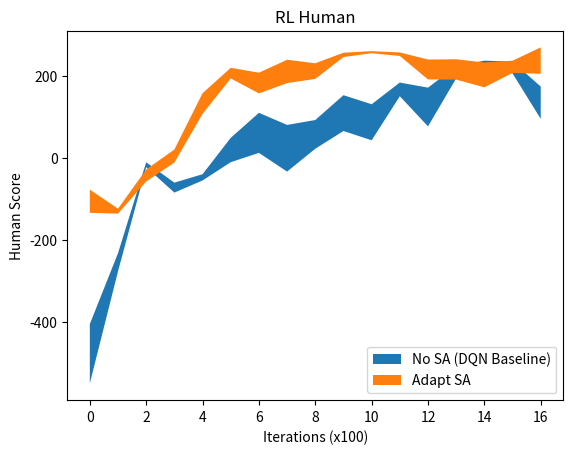

Write the Python code that produced this figure.
import matplotlib.pyplot as plt
import numpy as np


# Episode 100	Average Score: -189.86
# Episode 200	Average Score: -140.76
# Episode 300	Average Score: -57.795
# Episode 400	Average Score: -17.21
# Episode 500	Average Score: -19.06
# Episode 600	Average Score: 1.7309
# Episode 700	Average Score: -2.073
# Episode 800	Average Score: 130.65
# Episode 900	Average Score: 95.124
# Episode 1000	Average Score: 117.67
# Episode 1100	Average Score: 111.53
# Episode 1200	Average Score: 133.14
# Episode 1300	Average Score: 170.02
# Episode 1400	Average Score: 185.96
# Episode 1500	Average Score: 190.94
# Episode 1600	Average Score: 212.72
# Episode 1700	Average Score: 231.81


# Episode 100	Average Score: 6.1071
# Episode 200	Average Score: -29.55
# Episode 300	Average Score: -18.08
# Episode 400	Average Score: 14.193
# Episode 500	Average Score: 109.73
# Episode 600	Average Score: 172.75
# Episode 700	Average Score: 224.86
# Episode 800	Average Score: 241.29
# Episode 900	Average Score: 231.88
# Episode 1000	Average Score: 233.59
# Episode 1100	Average Score: 246.61
# Episode 1200	Average Score: 249.11
# Episode 1300	Average Score: 245.11
# Episode 1400	Average Score: 241.84
# Episode 1500	Average Score: 239.02
# Episode 1600	Average Score: 238.11
# Episode 1700	Average Score: 207.20
# Episode 1800	Average Score: 253.40
# Episode 1900	Average Score: 263.18
# Episode 2000	Average Score: 263.26



# scores_0 = [[-852.5112525988892, -867.7966274831391, -885.3399434585839, -852.7007699082287, -823.254370192292, -825.3008388392764, -811.7479205817015, -847.6938511008735, -860.5001027696821, -898.4025458497528, -806.9299097005173, -840.2892142664955, -819.1221454802467, -870.7281246229944, -819.6931896357586, -855.4300587978237, -857.7741077040117, -881.4291399210332, -867.6912922894261, -863.8114114350547, -824.3933440405249, -945.8113964399178, -812.5676222319477, -866.7049839362344, -848.9580361375897, -835.5577090936728, -773.9916106007104, -859.4995907596693, -909.9226800460746, -852.4273724398527], [-598.624493009301, -681.6748481940409, -634.1627843634175, -660.1015957553981, -628.58253451005, -612.78384315438, -614.2048692282126, -571.223472335268, -602.2186848675411, -607.6670825305147, -591.2187665358532, -645.7989316540046, -632.4850832855957, -598.938313308173, -629.0862206139668, -646.822117102864, -613.6840423744251, -624.289208578413, -643.2352552125321, -660.703178637967, -639.8509729482939, -640.5453640003933, -640.3269811643959, -616.7836565281591, -673.7563496867601, -656.3350279030092, -661.6973700850427, -591.9810011043808, -601.237290002377, -622.7143414190175], [-281.2693797136065, -154.1504836546244, -131.58226257001013, -164.09686465820883, -150.46452780626694, -207.51174457233998, -159.87266863045804, -150.24663386670173, 8.80315094557885, -141.82973854967577, -155.1987149946683, -127.75158718711558, -18.886935896464223, -164.5926017059146, -151.07847615259834, -25.963302787872436, -135.27233570438176, -151.8293045534052, -251.55782130553982, -162.37883417046265, -151.8081389649105, -154.61145041949186, -156.47820839438938, -148.2192735509034, -157.4832894971407, -256.30338001488434, -154.65572609749648, -131.11400646200434, -150.15946668424166, -155.4981237160834], [-277.85256842382955, -257.3046151529037, -380.9965283916051, -212.27054603853674, -281.0512387014852, -276.17025578300456, -161.7978595733831, -278.5908965199676, -272.8715157957265, -189.48707989121328, -261.89216809673496, -256.71790664251046, -246.4522693218164, -262.957868515442, -269.60395178160894, -351.9171910151987, -300.8524847133912, -243.284487942676, -225.6638417705374, -461.96335539131934, -282.97178889056215, -281.2034712546539, -289.6410879209773, -173.4588648743811, -243.1448603613278, -239.55515305138934, -257.0349228381424, -267.0138627816057, -229.81377621083433, -379.7232078316346], [-170.80063036637787, -92.80471540678113, -193.87944754686464, -286.0691704357792, -184.6468585947597, -191.1018457387836, -171.3895005718655, -183.25252827069735, -196.34640617164283, -174.56688402707317, -207.55137060367827, -224.04167378885342, -162.00493479788588, -165.17175816147738, -176.31885616493847, -166.60420698685704, -186.37337159729515, -272.66249350372556, -75.32315378177324, -175.78754104563018, -56.740874302086496, -188.25051285583686, -170.1150910099763, -168.04950008456692, -27.723221900745003, -165.6977590233714, -193.20360619250104, -191.85613197789473, -184.74644925413332, -193.86467218359627], [-147.91632924541938, -148.13811479584632, -42.79087290083164, -140.28135952097176, -137.44118546398198, -130.74228696544174, -57.79440591276624, -105.14831037885124, -131.91005612684745, -147.7284970371378, -133.3665074865329, -140.15925733528127, -150.71747065968822, -149.57361044142039, -148.9823475866134, -148.8546538506315, -147.44157589957302, -140.54605625202612, -145.82513856262784, -137.97355697284746, -62.07032803073578, -142.10070232394912, -132.48221264904828, -56.27469579442642, -151.22505162361233, -138.95312386511034, -146.20788962892277, -137.91235198700792, -149.06684137830763, -146.09030969572194], [-273.83917815278755, -173.6434498215226, -163.76993930619653, -155.81087831791996, -173.34339242897568, -166.09694857206904, -160.83151557780263, -113.86219523013877, -139.12739483765824, -168.90021129503918, -143.84788347036505, -30.450202287294985, -169.33291666771595, -168.17868266879327, -163.21335100851542, -157.71832328953008, -137.10208911189847, -158.91576137434674, -56.58055650037464, -146.08059430111257, -171.23333850372637, -13.922581047683835, -129.06968439297503, -163.6296856301832, -36.56876149744248, -149.80254469715192, -148.33811435202733, -254.6878273875967, -149.47216085716224, -146.9745343092162], [-153.64168398551232, -141.44048277294587, -151.66630800262635, -162.63709066683026, -162.63696680488505, -146.78638422882563, -172.6775625249349, -208.78577285642407, -165.48569547195137, -143.42089650776683, -142.75856435605823, -56.07426865620671, -18.69230206952929, -159.45604630116736, -167.43880549705426, -166.05952887774936, -152.3895846521974, -158.1486425081377, -145.33368627038874, -167.58730740321369, -166.4079194397217, -170.26718362963146, -153.86213641962115, -192.20049530800077, -168.824336266381, -19.198516913772394, -127.51036115930525, -148.84319679823926, -150.48942963587962, -163.93266013578813], [-236.82397831046188, -199.67330510194518, -251.66712828312947, -246.01381273021826, -232.9634594293496, -272.5499229803217, -230.8112424907304, -238.79742017764616, -330.5663405119568, -248.79725754566658, -251.51787410841823, -268.0770105210912, -247.35984567780795, -229.08545234990063, -234.91920987540155, -211.80503281854638, -227.43946721290487, -248.4439700556299, -225.08824791145582, -270.07546663833256, -247.34540909740295, -341.8294732211377, -199.65739737860127, -247.6317438645235, -233.04266308462965, -229.0349542408779, -238.67371256509477, -247.36703249930275, -241.58625462292645, -241.22522318133852], [-373.3729614319051, -301.2339152342445, -319.73970566722716, -267.9795136162046, -362.31291740704955, -315.26681965084924, -323.87499271921934, -286.50710055769025, -300.8696599196943, -273.60657401451886, -308.4202186698791, -321.1859107856963, -312.12238979104507, -349.3787992337549, -293.46835854463643, -284.5166754330173, -373.57075229329655, -288.1900933271959, -314.6322735149314, -306.96300712644836, -289.652498760616, -372.93473484034996, -316.02279863481203, -304.12220924273333, -339.7865038269564, -314.89336957004093, -307.97759808805165, -344.0605204550578, -362.9386814046672, -289.01570283129]]

# scores_10 = [[146.87651675026746, -311.16203023329325, -222.05231693613803, -32.280841301476315, 1.9353734993056975, -179.17991449050442, -82.44246121756434, -73.10109733953388, -344.3036489543915, -94.51898044294478, -101.9403600134669, 178.9423380200212, -173.39326029878924, 191.27356147771056, 0.9808630553355044, -114.29672217474148, -297.7281925940567, -311.6414787982012, -87.50987156380353, -196.14645549610145, -43.68426033283474, 229.92693499939378, -287.5650685915887, -116.98088931778074, -312.870077198015, -98.20809262788666, 166.38092346149702, 2.91720216930419, -244.34401074087867, -79.30617598834333], [-238.6511754599639, -250.62873253407324, -296.1379037237838, -256.2578168158211, -242.94852536010524, -231.9077241102895, -214.4624878473469, -232.10459626039125, -241.20886381960756, -244.35997073111204, -246.00641102230708, -257.3332609097524, -255.02352496628058, -296.2534395457689, -250.70862001564345, -233.54807043613127, -271.7024411077167, -248.98492637228674, -204.41804350778068, -277.252786080543, -250.60945179374173, -231.1447896935636, -239.2345020058212, -241.3259360865693, -276.0152625460575, -244.34853497649272, -228.08682577339835, -322.897980236692, -268.23527822860905, -241.3297928795392], [-40.48829024999992, -11.990867581732372, -21.959352476450082, -26.40196545797316, -11.579411025786454, -42.5434264643425, -25.145340093911834, -17.25266477954824, -44.78894649082082, -31.01762442795379, -44.91266728553798, -22.7747751887468, -25.97326858835582, 200.59693736496246, -45.04596033235572, 195.62143543214813, -44.51353395987208, -18.484371356099018, -18.291856611141558, 198.16822952126594, 208.66776744758874, -18.518535405857875, -20.859162652988584, -19.139278415172026, 25.741344460285433, -5.006785751344552, -24.42235378885039, -56.86243252696147, 255.04616970395386, -24.067544894256443], [-126.7375302094948, -80.13958739200316, -132.12667454900105, -128.90461626904357, -119.0578170359577, -112.73196008908111, -126.99624901700888, -21.732932460507726, -48.20896573695981, -103.76648111634485, -97.27646204580907, 224.50378448617656, -21.979207294217957, -101.7841642804249, -410.01689997122014, -149.68468511714508, 209.52984668649486, -120.35032859561285, -124.8833118955274, -144.3074603137897, -111.30383676340408, -141.58073614050295, -141.40313497315424, -136.1274674720332, -104.82464543265624, -129.19044933127378, -98.7989601917892, -41.08731526586051, -1.3883225378268662, -88.94222115764019], [-52.081069034689364, 160.8124142205919, 84.0548514140064, 7.034627543589845, -37.85928949439223, -24.186804170488685, 61.20028325771868, 169.57458265496717, -68.12604316869785, 28.097471523600063, 187.14045107400227, 49.23593624132037, 222.126415422003, 137.4799307397139, 73.56746106987158, 71.2631729239324, 156.58909641753215, -12.93254796491916, 4.554249096302074, 175.57812989130818, 235.34446464940123, -21.700821943976504, -314.6935844003608, 185.77245386708367, -27.140933535721263, 145.56358168141787, -53.08771955412304, 184.54850660772652, -35.494721466030775, 107.85233379325442], [28.805942235634518, 133.78330985303694, -19.944574169854803, 205.20372121035967, -39.9593789219587, 223.52290048578308, 165.53132368538706, 234.84723023056148, 103.37771895380955, 212.92809305240988, -27.841230785738787, -11.11689899090129, 12.94819183924632, 180.89941079485257, 120.94645588278702, 207.1400799271835, 136.52367612947742, 201.33895939290767, 160.7259821132389, -17.740021203603234, 234.36980242719218, 205.52203797232784, 169.76813182497267, 223.13805189925182, -17.649612028371095, 89.09213907097501, -34.34973559380791, 163.58869716744087, 123.54417612923086, -9.43903171192511], [-66.10092542151693, -34.38521458662835, -54.510446211466345, -66.97753162353642, -55.09315384536396, -71.60863658122334, -61.61451083435905, -59.41415496684564, -52.04273003205086, -53.57285907542344, -42.13309565324205, -31.10818677118418, -18.034021776037008, -65.2706447082809, -40.56525525824928, -10.884102995245101, -38.65654428958156, -36.4921973540289, -43.39255704437326, -65.12081255909644, -48.551772949499636, -43.68917392103482, -34.572427753830965, -35.085808948511186, -40.70036001020803, -26.972808282040887, -80.04847606353398, -54.58690483407369, -39.9585822939718, -35.984441893442295], [-79.70951014174797, -46.94353871411657, -98.85917729081703, -128.45247922206667, 187.6796067369352, -60.62716663709017, 222.7841472917229, -48.950270061979126, 112.69499286932864, -19.521816659141138, -22.18468985781682, -29.88342538816609, 251.50587415769718, -109.83274385051513, -28.67916550569707, -45.648522487671784, -75.10432962070348, -101.22143715306309, -97.34687042595654, 218.68039156191318, 140.81387847317478, 150.06821431748426, -159.41537387697724, -27.766545161505377, -114.02063796840143, -17.697290851602602, -61.023849827288004, 201.2205497582121, 123.24778162617227, 214.5693697185424], [211.80590670842912, -80.08310319155015, 89.46499743894896, 167.09816778913753, 163.82106162918427, 104.25877854483639, 194.75907215082174, -177.81152616122688, 183.36337511333292, -55.60033282894408, -193.39880268966624, 100.60775759770502, -90.16079846132905, 232.41137305551024, -155.53693945490363, -77.16348773947144, 171.03626215362345, 185.84141321564542, 222.903041071702, -90.46772807849356, 158.6010961956336, -87.20590997920273, -71.42863384875241, 204.61496614744814, 154.12454377378776, 185.10635493980783, 175.66087711918334, 192.1630498674624, -28.141661659360864, -58.80278091712661], [202.38447402296822, 139.94155856919076, 196.2117319952537, 179.33003574941318, 247.51119760254537, 206.02371279275002, 221.11769788112443, 181.49131293001466, 183.9496713575594, 202.71562054519728, 174.6188883625623, 164.57280572548456, 193.17392652335275, -284.2373992944134, 233.35446679372473, 217.90288885540036, 77.94725504143085, -117.19533104652908, 212.02476902914998, 198.61317292620512, 209.96561774545867, 212.80009994293545, 194.74047197671817, 90.8040930145817, 223.8105651917738, 86.5801394903723, -45.22172272665376, 192.14326239472695, 43.16154623300052, 216.3810003565822]]

# scores_20 = [[-440.88275320893854, -635.4138039225683, -631.1577467687703, -621.4113194083948, -646.6604098741873, -652.6439207361124, -446.7617161086382, -478.8600325951393, -402.9115390326658, -641.885463201635, -658.0340179334567, -638.6704463449308, -434.58819226688854, -615.1723612762967, -620.2536079357475, -625.9355964189314, -445.22063418045366, -470.01017223480426, -408.69836833993304, -638.5728030562693, -390.95782382571355, -445.56264364868014, -632.5874279444015, -619.9321516076567, -635.2074513133957, -497.7482113807878, -642.4897946632518, -632.8711077102326, -628.8935709828764, -410.1790618845095], [-107.88894582208648, 39.24312249551758, 71.92293643173521, -150.74878886088794, 78.43620366195552, -183.60276154910295, -185.07833905297176, -110.09460722813441, 90.572503286463, 73.0630657028806, 106.95522249302907, 95.14062683913271, -180.5571887640836, 100.54897603475537, 102.69568767106927, -137.98373165724954, 49.9441160721226, 91.5969401891902, -33.78529357450981, -135.63334875668576, 65.23756367285945, 88.31372714372813, -245.64179928761007, -113.47933228789509, -187.75876424767375, 54.40010866893755, 65.65959156409171, -162.59209982302337, -149.65311020516086, -153.6325646429587], [-29.403238675473208, -16.412656286621548, -31.08381898259516, -22.116307563233388, 127.97790502735532, 21.455388299315562, -29.528012918191486, -11.715487873530273, -25.20464822215034, 90.31880402803769, -38.81983364416086, -21.346579145365645, -16.087059448293438, 86.56643590514993, -17.419738423490077, 117.6165701499284, -21.621595859508563, -43.69290255850076, -50.278844969203384, 101.55259953003609, -18.910016358067377, -24.107846085793476, -39.551599458945525, -38.090010711762226, 3.7691141737946694, -30.835396148443234, -5.5286810824228, 85.61917893455919, -9.58530704483429, 83.4747928862882], [178.67845314140686, 103.31268713324934, 176.9107435515751, 178.05952315427962, 145.55720633526303, 183.96171539184675, 130.93346926518495, 66.12090095734831, 227.11061504888784, 95.61399324530153, 175.74743628822023, 161.56114801035076, 168.76757332294176, 163.60332687731756, 136.32671609619865, 71.84735519613731, 206.2251773457544, 130.3345859300353, 169.3761635698586, 178.93005973516566, 171.913313127255, -95.62379572907993, -75.56613634935846, 163.82001152242515, 173.07029660624374, 8.255921384617224, 195.19822478795058, 199.77252050246022, 182.69689465067364, 46.50875460925089], [-31.266215624815683, -37.072001962757575, 101.39555617698629, 78.87436043635762, -29.166398298904763, -104.09444627729602, -25.91552023706513, 105.20354073694494, 101.29341350170453, -9.170745518375563, 100.05608997386173, -49.73991242271244, -28.23188247710251, 96.26357702184666, -29.526566308159115, 97.44897988143012, 137.60760633037415, 108.65042634399508, -23.58788428489636, -31.938556667008257, 115.17613681911891, 111.84298445649543, 101.5774009024867, 96.89669421834726, 136.8013977342369, -40.04044270495773, 102.04900799728964, -31.373770807457802, 23.12590205401854, 65.90277737815838], [93.65641453337196, -19.91384569983549, -18.249018844609814, 120.22902134617317, -23.54691894179892, -8.825040317411442, 67.68953202937354, -28.41512432844222, -32.98659394655863, 137.83856768693653, -24.230169614917894, -41.52041552432602, -21.073917370756973, -18.053207358384277, 5.151155573210599, -14.106534715428694, 148.90369249796746, -10.385821179378562, 130.91440183922805, -32.85769573669935, -15.576224342114116, -28.071779250193686, -28.092186880361908, -33.411167972596054, 86.50857242445667, 136.8131397012608, -27.971135786834626, -12.367343620514854, -18.710601742900433, 0.9456703267963995], [156.50441966068271, 190.03083854318896, 185.83431805866763, 173.07413639088944, 198.04114636611448, 187.42015203720808, 167.44578172677788, 201.53976357530092, 192.0615931286269, 74.43489961127894, 187.10001197848, 173.74056333428314, 202.48813309049262, 67.73961885539696, 79.80986079653233, 57.16050874219993, 170.79281126441683, 164.94395947257243, 173.4627532568265, 177.18694274449587, 73.55716429195704, 197.54403219939138, 184.81621848327813, 207.88220864209563, 220.62921390483828, 196.5224510270292, 173.50552514693717, 196.7655554995882, 198.37618022106483, 177.41861364043828], [212.9683201766663, 216.23640890861907, 62.56660215272447, 184.7157434414902, 34.804983087707214, 177.11682791975187, 149.504751268337, 179.75680356945563, 137.12022445709192, 175.85359613962072, 158.73127987510333, 144.69695028319552, 150.89065795484623, 160.79437394498905, 81.19415158917383, 217.55488137472628, 181.9860330452098, 162.19941882163303, 171.70513267774118, 158.7771673639578, 75.49491837865048, 168.01835671332947, 152.7059678507271, 182.37178508364372, 176.51747067487193, 206.22591730020017, 161.38920718871043, 165.31696885439453, 215.66345109374737, 201.04123880320648], [161.17835964120812, 175.85990972160147, 134.7759317606837, 184.02133790434624, 187.55879294264713, 177.70018719588984, 179.89405550509338, 190.55922817920825, 188.94037579678104, 50.08304521382845, 166.14805657753385, 171.79112091004478, 139.1274227871241, 127.62268507979238, 141.1199860853732, 166.26278096741834, 62.29284332938207, 183.60676336679123, 182.7043187873826, 231.25671089644854, 178.2628716197792, 189.8929271637439, 160.17871099651302, 54.79226695822282, 65.90778057903643, 163.35401999038004, 163.18676101777743, 158.48055126120934, 155.69777231866345, 155.5366885647833], [199.98214116632641, -7.847791885676855, 223.88514449272157, -180.22542119564926, 189.90724937042506, 60.81106974761413, 86.18693540526878, 184.0263332503099, 197.77252119632084, 88.78374721209755, 1.2089851548774533, -30.4502294742789, -1.8164911208828727, 196.74747270504758, 257.38967815253176, -27.810249012707487, 216.86591632694413, 239.93669183907366, 179.59388973224927, 158.97764344352439, 193.25308165944725, 59.952105376111184, -27.269626314235566, -19.54863589407573, 217.70713806341544, 196.5042187351142, 161.8118154436508, 185.60167650747468, -23.486472937325956, 246.04451961058788]]

# scores_1000 =[[-764.2776602610642, -817.397453435509, -796.2391811151181, -874.4229605268803, -843.8292918046819, -882.6712235109106, -859.703982180155, -843.8846605467195, -870.6695656603358, -832.9156264721629, -824.5275720903975, -814.5961966387636, -785.9380940165994, -816.8582829531911, -880.5229084370709, -815.7252492521125, -813.4423977190414, -828.268641480436, -705.0482150683305, -837.5090724872038, -860.0567779517581, -839.5735946372848, -813.738686358877, -862.5634767456546, -842.007886766836, -863.0525062553934, -879.3114282493755, -857.0178283462618, -841.2813950540271, -807.5957189593113], [-150.21058929277478, -137.15230367122615, -179.3720745474627, -118.01328863777853, -204.59195904827294, -164.39033028797945, -212.30919865146143, -135.77552830991982, -142.36479231306848, -128.38815119797292, -121.36846652803035, -113.58982842050796, -310.66401722293597, -127.02657173975282, -106.3931460248676, -231.4615525472843, -188.54608662332944, -95.06576568877182, -316.7878562898287, -122.52342207579676, -275.73595619034757, -218.1197145624891, -138.523125205969, -306.85083791648447, -138.38871063002557, -213.69281696720805, -128.45354002331027, -152.01036090996456, -137.1308066875149, -182.70108577926865], [-43.34570222211586, -45.18870251350704, -48.75743845725486, -40.43052820294325, -33.6787300221137, -52.04059690544622, -50.83485046739834, -45.69881651897752, -50.114269927798716, -41.38866510200509, -51.523645951993075, -35.29801862819026, -44.91291202002854, -39.520319569026256, -41.99972057402622, -47.34079338904546, -48.68529867377061, -42.194288771857984, -58.08427441702469, -36.364629043957585, -51.320138452044006, -40.95356039005776, -32.12193997264834, -48.26377766359402, -29.31555198250937, -44.347926151444064, -57.43411781555633, -53.55391732787399, -7.4607163506607845, -51.96211600712659], [-41.614498283697856, -59.30717384260481, -63.79208347215524, -46.30508967527604, -27.217339029311265, -133.44229929207714, -98.81702164483185, -50.32885184393074, -35.83816889304253, -56.25249954395281, -64.62317646191715, -38.454774404175616, -29.609441349727994, -43.462760505054796, -61.969426330776365, -40.62201871982589, -43.06082063308432, -39.309887916184984, -30.776236440524816, -37.05365365609677, -33.32946914260089, -98.06254010701112, -47.62253931869347, -70.0934838726991, -42.21073150528626, -56.81107575487115, -46.9844951911483, -42.252146654527465, -50.473627953473944, -28.50008923313233], [-33.43077485262933, 126.5456518296929, -96.48041978609291, -80.61847306177158, -21.07105203092638, -66.7626259320073, -46.617640973391325, -72.58796986616517, -75.92879470988342, -48.83221433660513, -87.50915366971246, -75.13851147819513, -58.858512892183555, -64.52267549179815, -56.71115497219255, -54.44405109744989, -59.638878954882614, -21.941740906623682, -69.12167598692626, -48.43562476264648, 134.86017096247417, -68.85317753239015, 91.91428041436929, 129.10069425474228, -70.55545908017413, -84.71927932430198, -25.026707222856242, -57.76567520355539, -78.53822788004247, -76.7623581688333], [217.7406268037022, 196.85638545325884, 209.50768298646446, 207.48578687307747, 211.31888862749906, 209.4302423900043, 202.20698719393118, 221.93034649508883, 174.86544466500266, 201.86049096355654, 227.485854857992, 167.0035711053356, 222.3101527734417, 217.67584005556137, 200.27662705526944, 155.48980783590974, 209.67164624927784, 154.10512343891475, 181.17372756872876, 191.52124059220972, 180.2203421246163, 172.74103982095545, 201.83179868586365, 196.67784998947278, 211.49923643414655, 204.33157889501166, 211.03505641859238, 218.56639515396375, 187.42394152511673, 195.3260462830466], [80.8388765499075, 202.72319637073588, 224.32407044528784, 225.1336264128023, 204.40073255341912, 98.31344434254953, 188.79074680439652, 194.32728123519718, 201.0643239203311, 207.6724218654727, 214.1301159183858, 86.03587107078165, 232.63757983294238, 209.02296200215633, 196.9595838913204, 230.81225454404844, 78.55224665565348, 95.65716600903846, 229.44491223169166, 203.3148935342097, 219.0929709833844, 98.6612275018606, 179.05253560162703, 219.6722315755096, 210.47686328851685, 196.4856410140357, 207.16783502537157, 179.60359126271885, 90.56494962762406, 97.53332828513341], [118.42764450980245, 221.33546728899137, 241.83855258550844, 245.515040077335, 229.03185294193273, 232.30450300132867, 228.09897183036912, 204.9028720917028, 223.0419529538376, 183.09221300957245, 229.26785990010353, 227.85370093246314, 233.48108659289875, 100.61626813988433, 116.19111489620677, 209.12314895944763, 215.61804218993427, 204.5739955633008, 114.56294479646184, 235.47899148809952, 230.49212029453977, 203.86125566919605, 227.84868595908904, 191.73049458178227, 244.84600505832583, 168.22419776672376, 113.9924608109739, 230.04250477488537, 237.83227618623198, 232.42856290306983], [262.9830090111282, 253.15728768550952, 262.1668859134145, -12.734360573330719, 248.01845229270927, -23.516410231357597, 229.2214498269398, 242.93330280051356, 260.4087073950567, 254.78914312579147, 265.88798290685344, 247.93640545400868, 255.0613091924866, 216.9282241855851, 257.50101387559164, 266.4253863822463, 264.20657197695516, 252.96420668081242, -13.80489527358516, 267.43717504105166, 242.0463817717273, 260.83120323606465, 264.46961263278536, -9.618206504863124, 253.6064192453236, 247.7904249287637, 264.1399763210825, 266.71786216701116, 249.65178804455448, 113.98541893901864], [94.99369323449126, 213.5305920934572, 232.08132232431592, 210.2271886853935, 236.49441328957982, 245.3825281072023, 194.75943249002762, 222.35474674782893, 230.0725579669053, 216.56073642097675, 210.39985927322496, 88.88765933030174, 241.65141407844303, 213.74639264690242, 234.48407185583386, 216.30528092461884, 89.44999030382674, 244.19723478726794, 233.53338938938276, 216.32234806481526, 102.0148394562256, 225.45725655841426, 237.18089932181132, 177.2732730571781, 249.90090972959848, 231.3122535629669, 225.92265511866583, 208.2853955844704, 219.1238542866447, 245.0194210253518]]

scores_dqn = [[-491.5383566322686, -533.4329117737664, -230.54116064824882, -529.5016202077501, -127.41960354517153, -695.7828844243073, -434.1793046002987, -179.27454295323813, -695.3084221364211, -861.0297311718654], [-162.29203938405874, -160.36752258757025, -270.2805866557186, -262.82696963954726, -306.7469952452726, -326.9710551664609, -283.56470375153174, -327.07447703447065, -137.80146344360367, -310.2691564411074], [-39.55203731113779, -22.28905141797569, -24.20961681263701, -21.672158137626198, -22.139297491298294, 4.858470394026372, -35.826511168330015, 4.337745704788605, 19.22393903877592, -33.21147413141854], [-94.47032549965274, -29.838749705882762, -112.50959643155316, -100.35896210716723, -129.96655039209782, -12.100516110032155, -20.646876928756352, -62.02222114770481, -87.92255873985036, -78.61171998519004], [-36.46752806872174, -75.42877091300694, -17.25566152965931, -47.41951242749749, -83.95102340461992, -60.830735511264955, -24.385534950213998, -58.50321637275928, -65.10259163213647, -8.56286706964383], [3.4961673835935017, -61.587001553420556, -62.35411156171186, -46.87770726883672, -85.42188339595695, -18.079935793195787, 1.7987887164352943, 178.13808205848247, 97.61891005728502, 181.57481771615724], [209.24896861028282, 218.64160894422042, 209.50843069795238, -95.56038311872157, -155.28743813378634, -40.741307253487236, -189.17583846012644, 141.18852122150182, 179.5322579685946, 129.57461331708012], [213.91469365999805, -71.68936136030655, 117.72977026574799, 99.88576830105985, -436.3460215624739, 105.91896001463762, 42.82683612249101, -15.970076430725888, -45.64517415800491, 220.6874498164038], [89.8429298081819, 177.41448733995645, 207.86948430476826, 81.38665329465206, 175.90414374845517, 8.79951591261976, -70.3288679495427, 89.08356395885687, -137.554962929397, -52.91724889122921], [244.76223130168103, 137.39611199841357, -65.02473039935487, 263.9457016520646, 128.63798862196916, -4.449497676299229, -59.62860462013555, 276.75813869796707, 234.36701401530874, -68.19488305057732], [74.51287805399524, -72.41113650771094, -62.82706712700477, 222.41949405560402, -105.90275237819021, 99.06788941451325, 255.5919075292682, 251.07206782092626, 231.5026329773099, -28.100195414344665], [108.69722403260364, 216.25802698136397, 258.77829085652877, 152.1017014889893, 128.2741368380979, 162.2747280078327, 215.81246814468676, 73.75696327406035, 159.19854564752094, 191.69611346349333], [-6.236715516221338, -175.137637876001, -48.43209798958411, 240.78344689998247, 263.53485683386634, 216.37508554697104, 51.65888027034703, 181.09980912951477, 282.3851788823803, 230.78625621371646], [214.65102754076804, 237.01315734752674, 191.5096275393572, 264.63871385584747, 236.23508965545088, 102.37518954584674, 142.90737752255802, 228.08155417498548, 232.99008742165464, 232.77808164689014], [250.0276759466442, 268.5305202175657, 231.93430375691273, 229.66576317117568, 200.91610777845725, 241.0087330239387, 246.57248356307375, 196.45036550488842, 232.96786004704964, 196.15949771868094], [259.6066489441717, 248.9949857513172, 181.21998090747059, 243.42465824905403, 252.24693217069643, 221.70229982516656, 102.23718965832137, 252.5276792869582, 221.01573469912813, 216.7483457045672], [-148.89533329991548, 271.9522367921962, 186.2948889723856, 192.77820714550919, 188.14290231370666, 65.0866620169208, 169.875788971999, 249.34470373129733, 190.1386605470505, -23.308175964444175]]

scores_assist = [[-135.7849703273185, -68.0927521422868, -158.08729903214197, -213.37287631177, 34.96754954201063, -207.03741492602774, -214.0709413837485, -24.08770372002914, -89.70011246332717, 14.781608516125232], [-133.85008494586336, -153.0039853858427, -102.71085846819467, -119.91169272815846, -114.41243232360733, -152.52468885159306, -139.2621978446396, -152.91476951658777, -99.75796921897306, -134.09295105331586], [-5.119609373274023, -15.866952244669804, -26.79088377346059, -14.015331389009903, -58.279221825884854, -110.7908425766337, -26.588177692402837, -147.5837913131415, -1.5784085008146373, -25.468063994966588], [-6.409542444061127, 150.49835665181445, 3.318363780368066, 0.8284631400592706, -15.482036262769123, -12.514973621684447, -20.359761865902357, -36.66584663439746, 1.5560319682308392, -23.260494233226378], [174.4933377615387, 133.76934594303, 143.68726157318036, 132.6604670028725, 122.27205540164368, 254.769736469131, 0.10890947886124036, 178.5774594581738, -17.838577025601328, 198.5497326881649], [251.49244177009547, 124.18855621218405, 208.55118259977218, 201.3917249415747, 231.4383511926627, 257.36463298651245, 153.95073590239045, 186.97161634753218, 203.54647397832005, 244.72906701617046], [1.209129729856926, 250.32485429380355, 232.77829842504244, 216.21758685855775, 263.596370027866, 127.41733593610546, 144.4887674411661, 240.07653217874542, 236.4687139717696, 108.58018816551315], [149.34449136175272, 257.85115677575664, 276.04727401290796, 203.83868064457957, 272.1566120109553, 279.74813253579566, 182.0077745450112, -25.033039483177845, 284.1630864054652, 224.40495569285486], [229.78492963819733, 263.3866499728973, 194.86684220520965, 261.93057860569525, 213.6106553181837, 231.5559978210158, 239.49368812903853, 272.1157221944132, 71.85055840355085, 134.10390006164596], [247.7238753990708, 247.9702862798224, 231.4860023938645, 293.8436541810339, 247.7554223111161, 249.39838256865053, 232.27996920874585, 262.9259456908493, 247.3390152267006, 247.172156291368], [255.9738429415845, 253.63184126164325, 271.0440669305601, 261.5915148166732, 252.05675403942863, 246.90360999182158, 250.89663824202682, 260.7715402584387, 270.3671611189612, 250.4810997799734], [269.1846825365131, 265.26098647648166, 237.69618454783796, 243.2985250095474, 275.8784569313967, 254.99396508116578, 249.53982306010863, 231.25460649762323, 244.7071246712304, 252.64614678333248], [285.6702445175039, 137.3692968325118, 123.79970545373385, 247.90199384523305, 233.40605163067917, 245.17010678014256, 52.90106112892846, 264.81893508283395, 280.18306370534435, 280.4882688076574], [284.1738642116153, 145.64196958430648, 116.96215603686, 287.17791475807223, 238.5167840237036, 241.33294339530502, 276.57537536723214, 255.3523456890558, 47.15206115813885, 260.67042831682255], [254.1150057478453, 257.9316636021721, 296.8614543692473, 152.2210698815748, -34.42091409683495, 124.5131157554953, 253.68635234349992, 259.0302930600037, 177.43675018478555, 277.6983722421953], [245.16743632482059, 285.89611160321044, 244.57325265048246, 141.63539727451183, 249.7550991815834, 254.42994051933775, 183.50488752636235, 252.07402750295716, 219.00340094136777, 141.08932050947786], [265.0254583296153, -59.60907940900002, 271.6312682714566, 312.0491648405056, 239.54680554846794, 230.62698085401567, 297.30428931067536, 273.1712990635896, 247.73111142016495, 291.9478125526256]]


c0 = np.asarray(scores_dqn)
c0_mean = np.mean(c0,axis=1)
c0_std = np.std(c0,axis=1)
c0_sem = c0_std / np.sqrt(10)

c10 = np.asarray(scores_assist)
c10_mean = np.mean(c10,axis=1)
c10_std = np.std(c10,axis=1)
c10_sem = c10_std / np.sqrt(10)

# c20 = np.asarray(scores_20)
# c20_mean = np.mean(c20,axis=1)
# c20_std = np.std(c20,axis=1)
# c20_sem = c20_std / np.sqrt(30)
#
# c1000 = np.asarray(scores_1000)
# c1000_mean = np.mean(c1000,axis=1)
# c1000_std = np.std(c1000,axis=1)
# c1000_sem = c1000_std / np.sqrt(30)


x = range(17)
# plt.plot(x, c0_mean, 'k-')
plt.fill_between(x, c0_mean-c0_sem, c0_mean+c0_sem)
# plt.plot(x, c10_mean, 'k-')
plt.fill_between(x, c10_mean-c10_sem, c10_mean+c10_sem)
# plt.plot(x, c20_mean, 'k-')
# plt.fill_between(x, c20_mean-c20_sem, c20_mean+c20_sem)
# # plt.plot(x, c1000_mean, 'k-')
# plt.fill_between(x, c1000_mean-c1000_sem, c1000_mean+c1000_sem)
# plt.xticks([0, 1, 2, 3, 4, 5, 6, 7, 8, 9])
plt.ylabel("Human Score")
plt.xlabel("Iterations (x100)")
plt.title("RL Human")

plt.legend(('No SA (DQN Baseline)','Adapt SA'))
plt.show()
